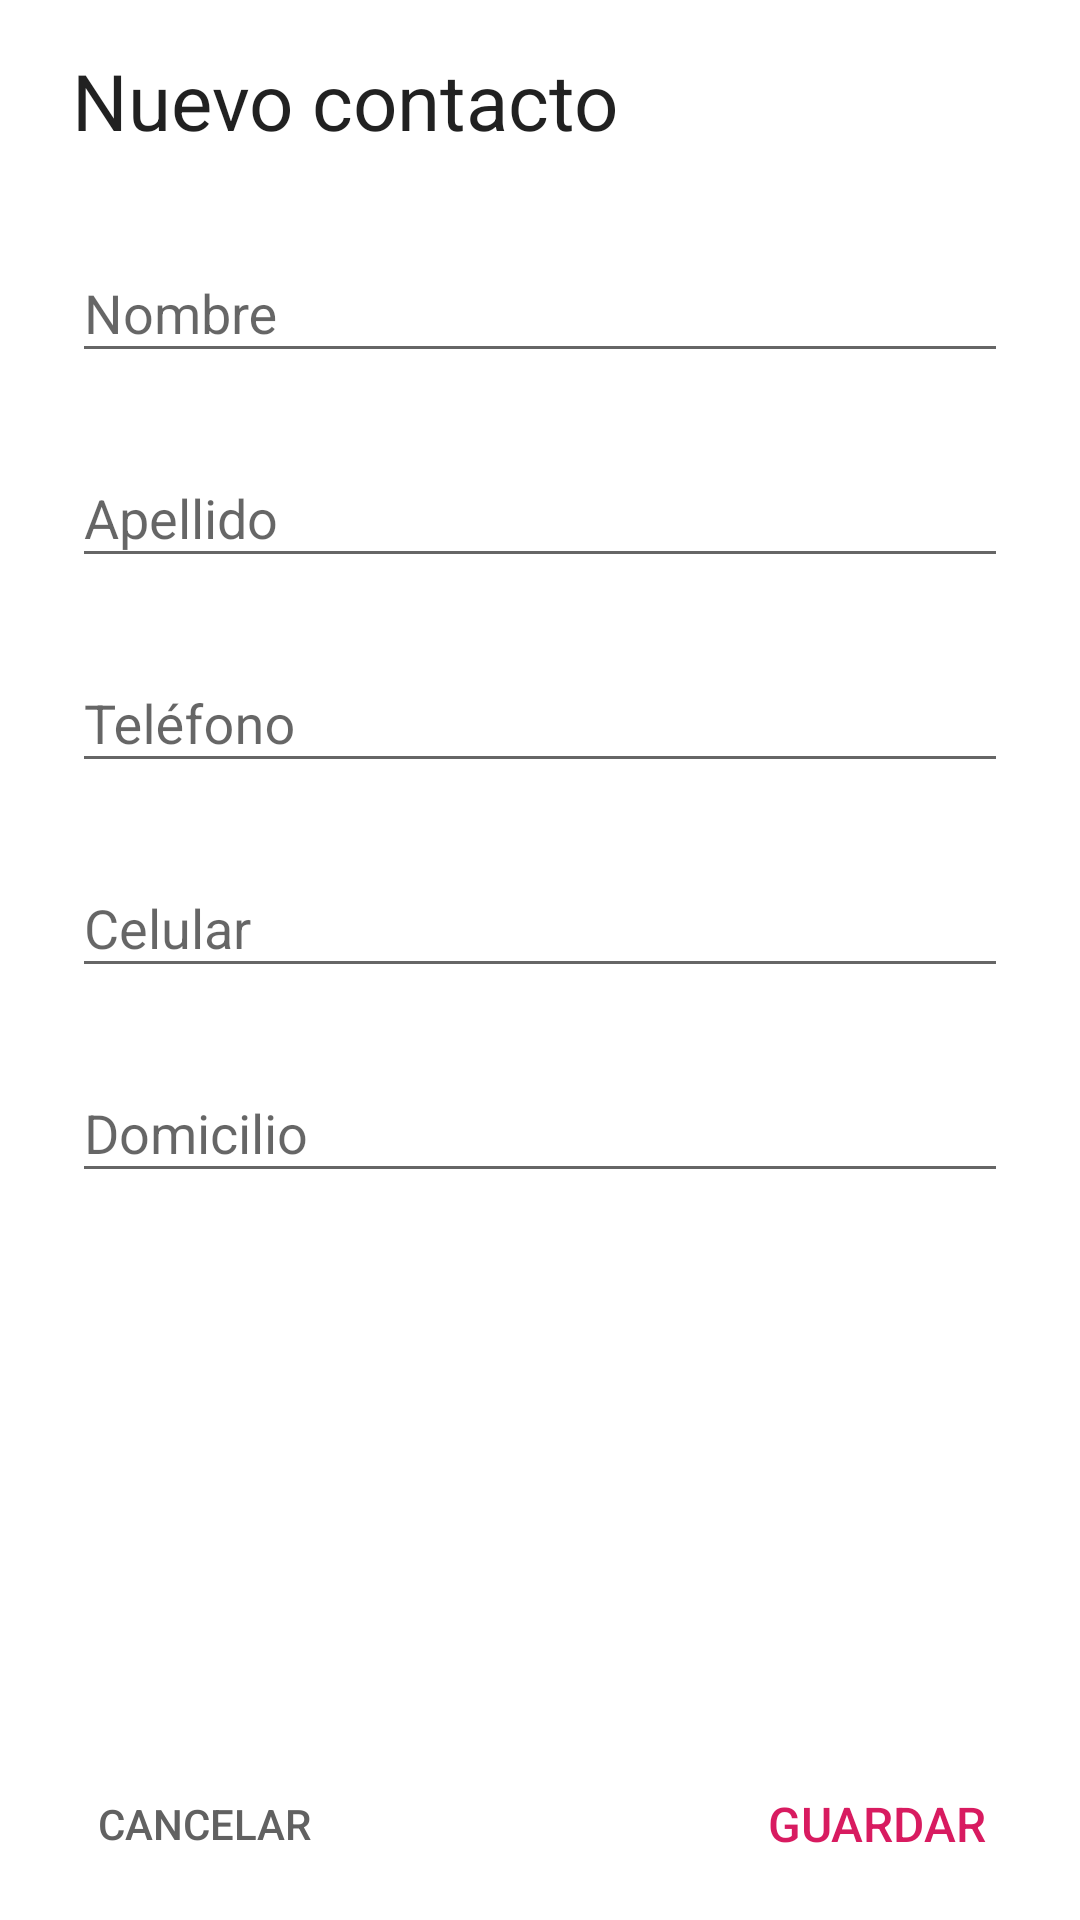

Reconstruct the res/layout file that produces this screen, plus the resources it refers to.
<!-- AndroidManifest.xml: application theme AppTheme -->
<!-- res/layout/activity_new_contact.xml -->
<?xml version="1.0" encoding="utf-8"?>
<android.support.constraint.ConstraintLayout
        xmlns:android="http://schemas.android.com/apk/res/android"
        xmlns:app="http://schemas.android.com/apk/res-auto"
        xmlns:tools="http://schemas.android.com/tools"
        android:layout_width="match_parent"
        android:layout_height="match_parent"
        android:paddingTop="8dp"
        android:paddingBottom="8dp"
        android:paddingLeft="24dp"
        android:paddingRight="24dp"
        android:background="@color/colorPrimary"
        tools:context=".NewContact">

    <TextView
            android:id="@+id/title_new_contact"
            android:layout_marginTop="8dp"
            android:layout_width="match_parent"
            android:layout_height="wrap_content"
            android:text="@string/title_activity_new_contact"
            android:textAppearance="@style/Base.TextAppearance.AppCompat.Large"
            android:textSize="26sp"
            app:layout_constraintTop_toTopOf="parent"
            tools:layout_editor_absoluteX="24dp"/>

    <android.support.design.widget.TextInputLayout
            android:layout_width="match_parent"
            android:layout_height="wrap_content"
            app:layout_constraintTop_toTopOf="parent"
            android:layout_marginTop="64dp"
            tools:layout_editor_absoluteX="42dp"
            android:id="@+id/textInputLayout">
        <android.support.design.widget.TextInputEditText
                android:id="@+id/text_input_first_name"
                android:layout_width="match_parent"
                android:layout_height="wrap_content"
                android:singleLine="true"
                android:hint="@string/text_input_first_name"
                android:inputType="textCapWords"/>
    </android.support.design.widget.TextInputLayout>

    <android.support.design.widget.TextInputLayout
            android:layout_width="match_parent"
            android:layout_height="wrap_content"
            tools:layout_editor_absoluteX="24dp"
            android:layout_marginTop="16dp"
            app:layout_constraintTop_toBottomOf="@+id/textInputLayout"
            android:id="@+id/textInputLayout2">
        <android.support.design.widget.TextInputEditText
                android:id="@+id/text_input_last_name"
                android:layout_width="match_parent"
                android:layout_height="wrap_content"
                android:singleLine="true"
                android:hint="@string/text_input_last_name"
                android:inputType="textCapWords"/>
    </android.support.design.widget.TextInputLayout>

    <android.support.design.widget.TextInputLayout
            android:layout_width="match_parent"
            android:layout_height="wrap_content"
            tools:layout_editor_absoluteX="32dp"
            android:layout_marginTop="16dp"
            app:layout_constraintTop_toBottomOf="@+id/textInputLayout2"
            android:id="@+id/textInputLayout3">
        <android.support.design.widget.TextInputEditText
                android:id="@+id/text_input_telephone"
                android:layout_width="match_parent"
                android:layout_height="wrap_content"
                android:hint="@string/text_input_telephone"
                android:inputType="number"
                android:maxLength="14"/>
    </android.support.design.widget.TextInputLayout>

    <android.support.design.widget.TextInputLayout
            android:layout_width="match_parent"
            android:layout_height="wrap_content"
            tools:layout_editor_absoluteX="32dp"
            android:layout_marginTop="16dp"
            app:layout_constraintTop_toBottomOf="@+id/textInputLayout3"
            android:id="@+id/textInputLayout4">
        <android.support.design.widget.TextInputEditText
                android:id="@+id/text_input_phone"
                android:layout_width="match_parent"
                android:layout_height="wrap_content"
                android:hint="@string/text_input_phone"
                android:inputType="number"
                android:maxLength="14"/>
    </android.support.design.widget.TextInputLayout>

    <android.support.design.widget.TextInputLayout
            android:layout_width="match_parent"
            android:layout_height="wrap_content"
            tools:layout_editor_absoluteX="32dp"
            android:layout_marginTop="16dp"
            app:layout_constraintTop_toBottomOf="@+id/textInputLayout4">
        <android.support.design.widget.TextInputEditText
                android:id="@+id/text_input_address"
                android:layout_width="match_parent"
                android:layout_height="wrap_content"
                android:singleLine="true"
                android:hint="@string/text_input_address"
                android:inputType="textCapWords"/>
    </android.support.design.widget.TextInputLayout>

    <Button
            android:id="@+id/button_save"
            android:text="@string/text_button_save"
            android:layout_width="wrap_content"
            android:layout_height="wrap_content"
            android:background="@color/transparent"
            android:textColor="@color/colorAccent"
            android:textSize="16sp"
            app:layout_constraintBottom_toBottomOf="parent"
            app:layout_constraintEnd_toEndOf="parent"/>

    <Button
            android:id="@+id/button_cancel"
            android:text="@string/text_button_cancel"
            android:layout_width="wrap_content"
            android:layout_height="wrap_content"
            android:background="@color/transparent"
            android:textColor="@color/grey"
            app:layout_constraintStart_toStartOf="parent"
            app:layout_constraintBottom_toBottomOf="parent"/>

</android.support.constraint.ConstraintLayout>
<!-- resources referenced by this layout -->
<resources>
  <color name="colorAccent">#D81B60</color>
  <color name="colorPrimary">#FFFFFF</color>
  <color name="grey">#616161</color>
  <color name="transparent">#00000000</color>
  <string name="text_button_cancel">Cancelar</string>
  <string name="text_button_save">Guardar</string>
  <string name="text_input_address">Domicilio</string>
  <string name="text_input_first_name">Nombre</string>
  <string name="text_input_last_name">Apellido</string>
  <string name="text_input_phone">Celular</string>
  <string name="text_input_telephone">Teléfono</string>
  <string name="title_activity_new_contact">Nuevo contacto</string>
  <style name="AppTheme" parent="Theme.AppCompat.Light.DarkActionBar">
          
          <item name="colorPrimary">@color/colorPrimary</item>
          <item name="colorPrimaryDark">@color/colorPrimaryDark</item>
          <item name="colorAccent">@color/colorAccent</item>
          <item name="android:windowLightStatusBar" tools:targetApi="23">true</item>
      </style>
  <color name="colorPrimaryDark">#FFFFFF</color>
</resources>
